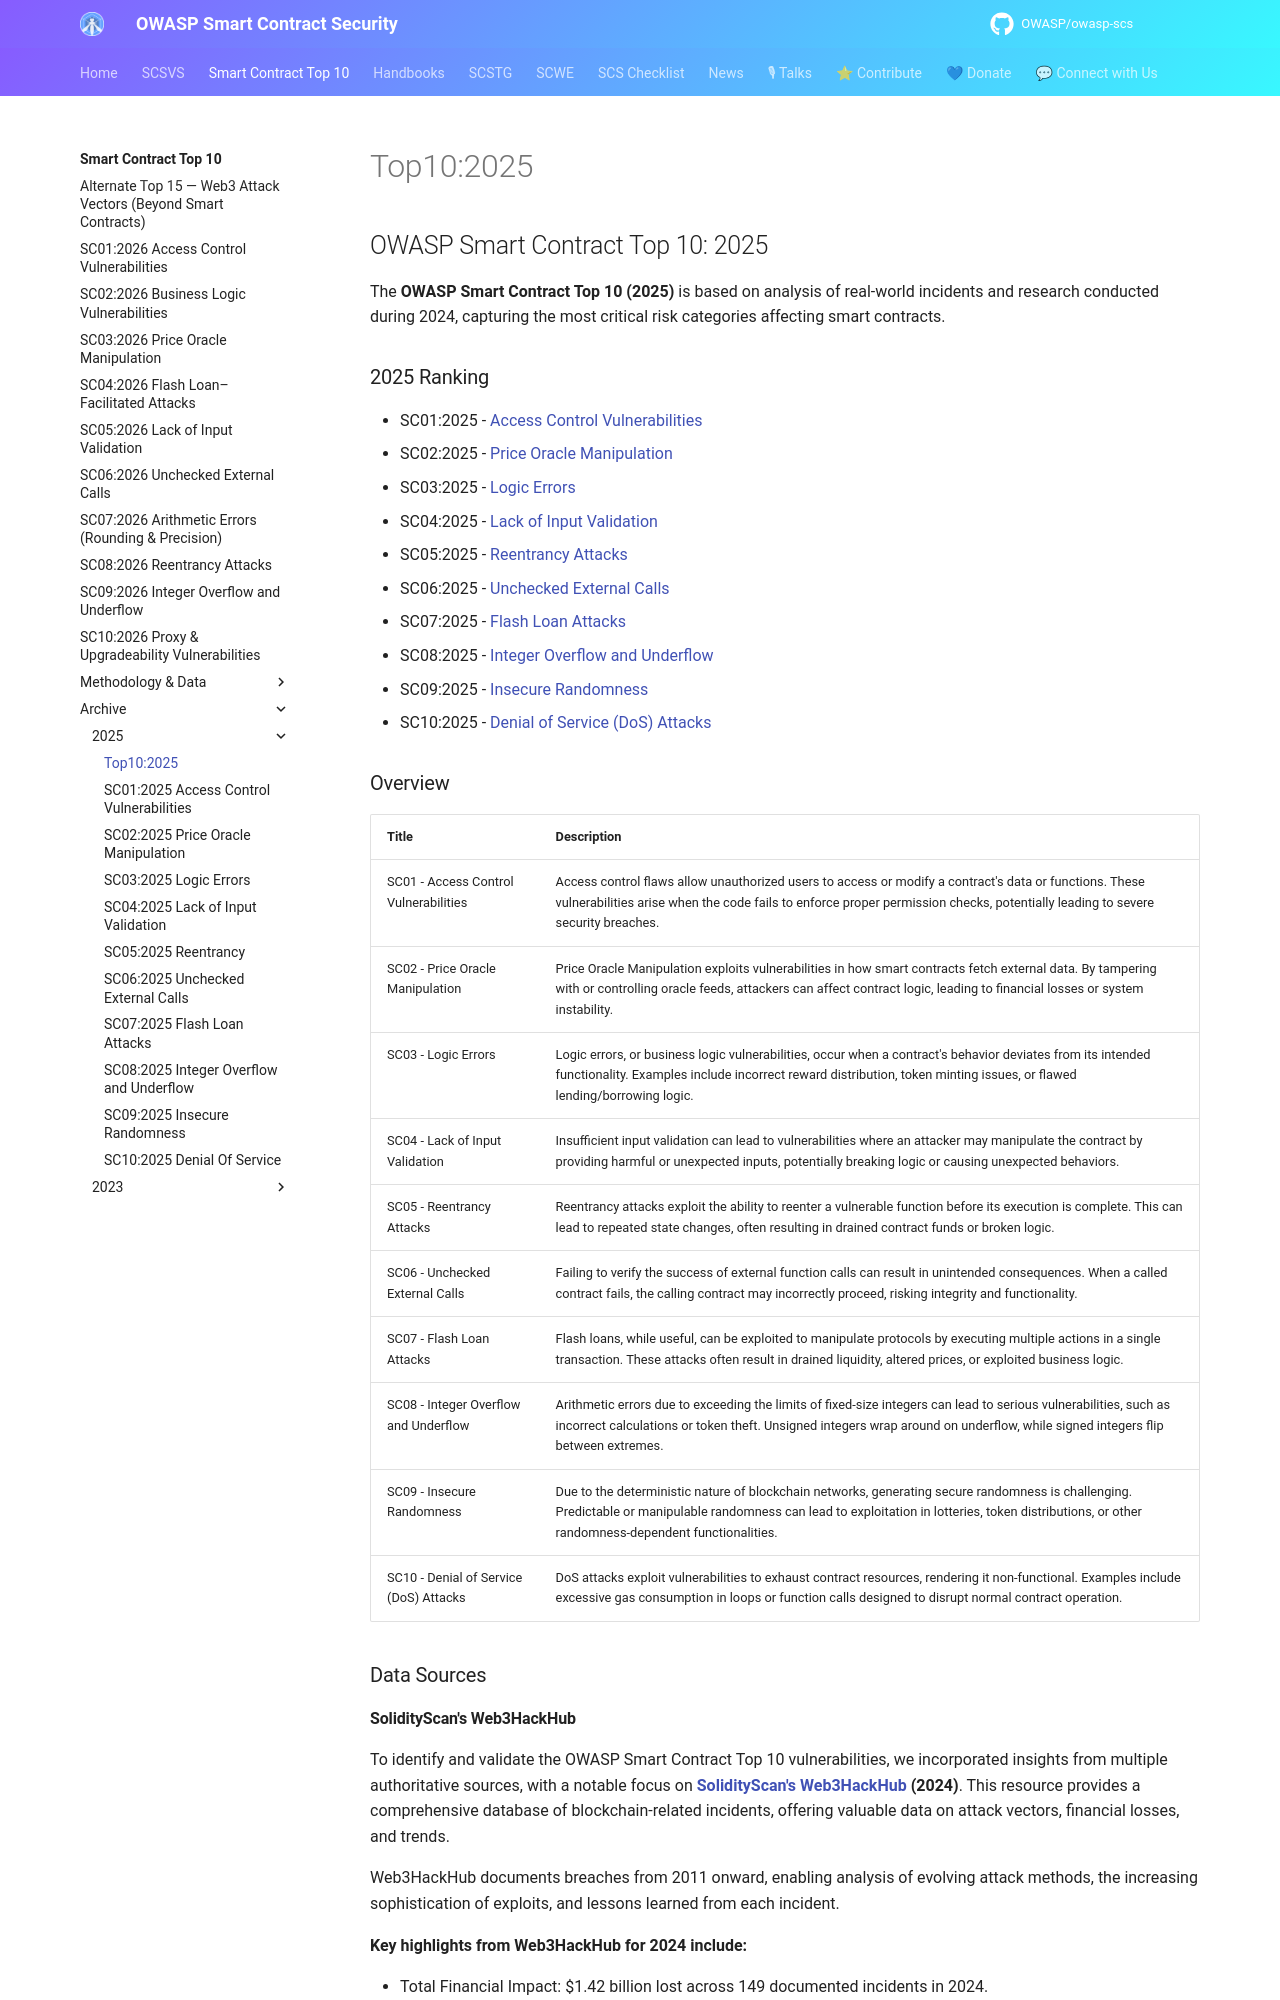

repository: OWASP/owasp-scs · page: sctop10/archive/2025/Top10:2025/index.html · generator: mkdocs

---
hide:
  - toc
search:
  exclude: false
---

## OWASP Smart Contract Top 10: 2025

The **OWASP Smart Contract Top 10 (2025)** is based on analysis of real-world incidents and research conducted during 2024, capturing the most critical risk categories affecting smart contracts.

### 2025 Ranking

* SC01:2025 - [Access Control Vulnerabilities](SC01-AccessControlVulnerabilities.md)
* SC02:2025 - [Price Oracle Manipulation](SC02-PriceOracleManipulation.md)
* SC03:2025 - [Logic Errors](SC03-LogicErrors.md)
* SC04:2025 - [Lack of Input Validation](SC04-LackOfInputValidation.md)
* SC05:2025 - [Reentrancy Attacks](SC05-Reentrancy.md)
* SC06:2025 - [Unchecked External Calls](SC06-UncheckedExternalCalls.md)
* SC07:2025 - [Flash Loan Attacks](SC07-FlashLoanAttacks.md)
* SC08:2025 - [Integer Overflow and Underflow](SC08-IntegerOverUnderFlow.md)
* SC09:2025 - [Insecure Randomness](SC09-InsecureRandomness.md)
* SC10:2025 - [Denial of Service (DoS) Attacks](SC10-DenialOfService.md)
